Run: headless pygame with SDL's dummy video driver; simulated clock (each Clock.tick advances the game by its frame time, no real sleeping); random seed 0; keys injected as events and as key.get_pressed() state; mouse plan: one left click at the window centre at the start of phase 2, then a move to the lower-right quarter at the start of phase 3.
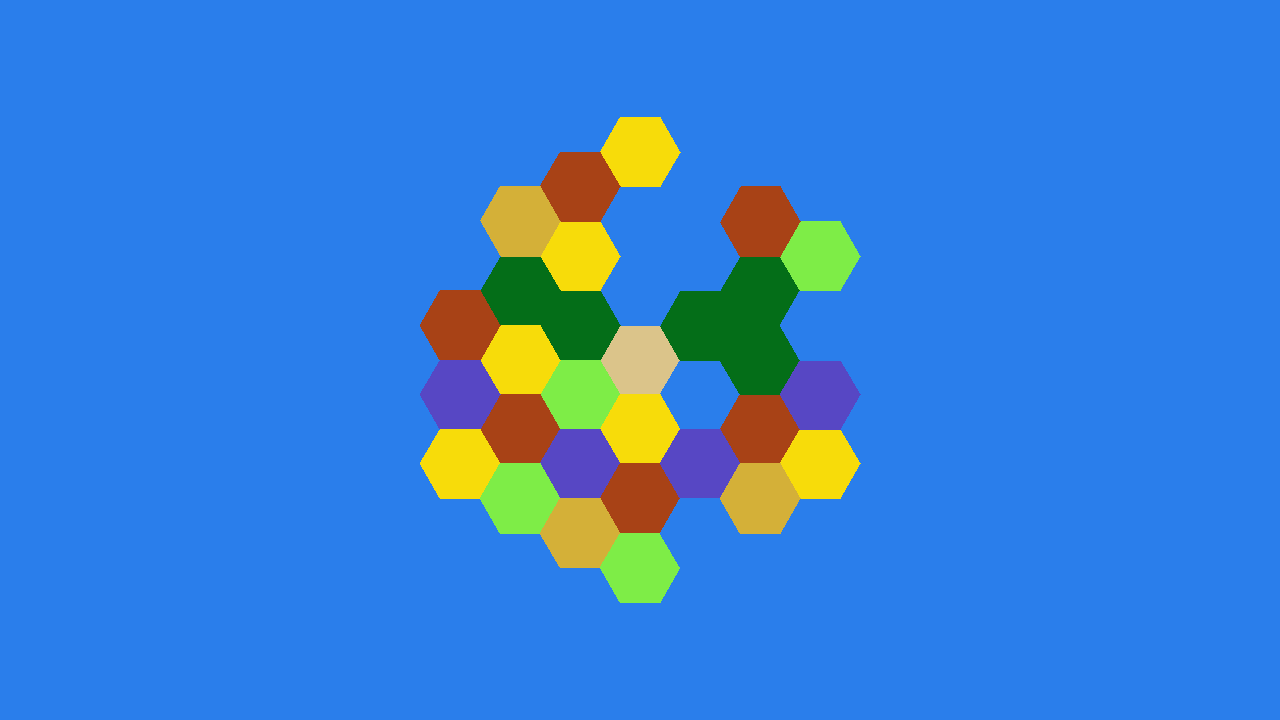
Frame 1 of 4 · flips 1–60 · no input
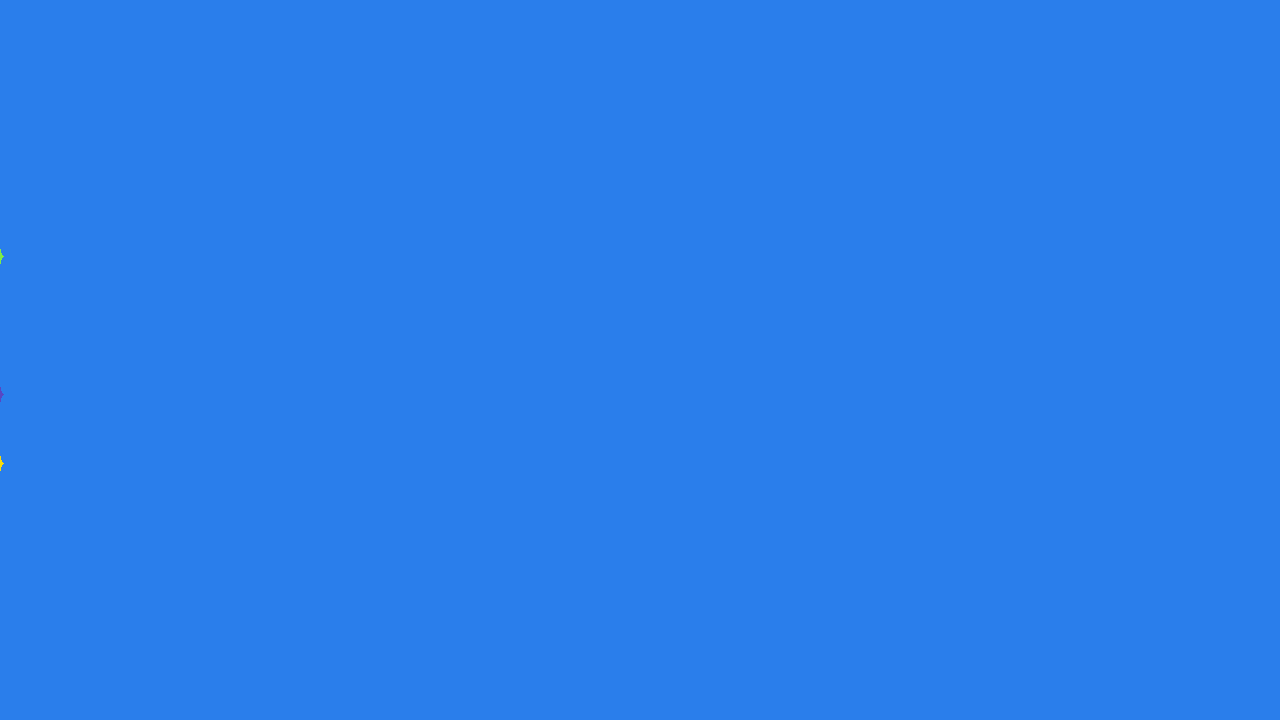
Frame 2 of 4 · flips 61–180 · clicked the window centre · tapped SPACE, RETURN · held RIGHT (→), D
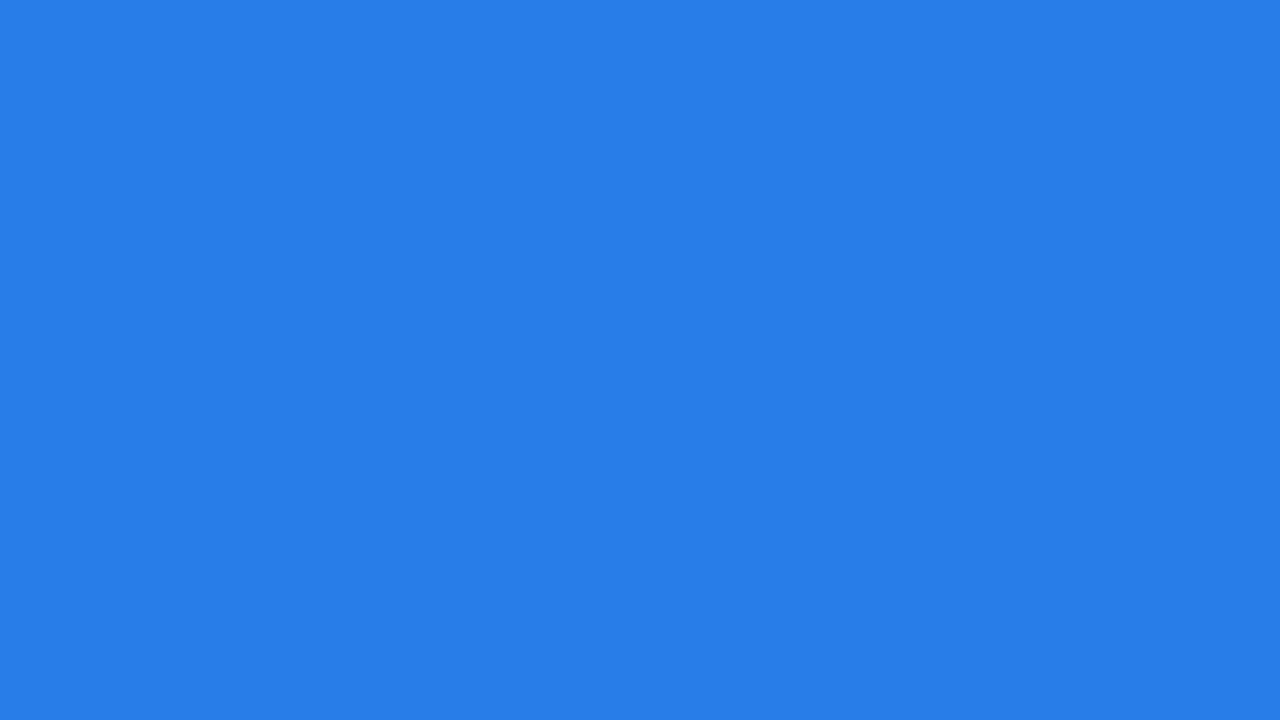
Frame 3 of 4 · flips 181–300 · moved the mouse to the lower-right quarter · held DOWN (↓), S
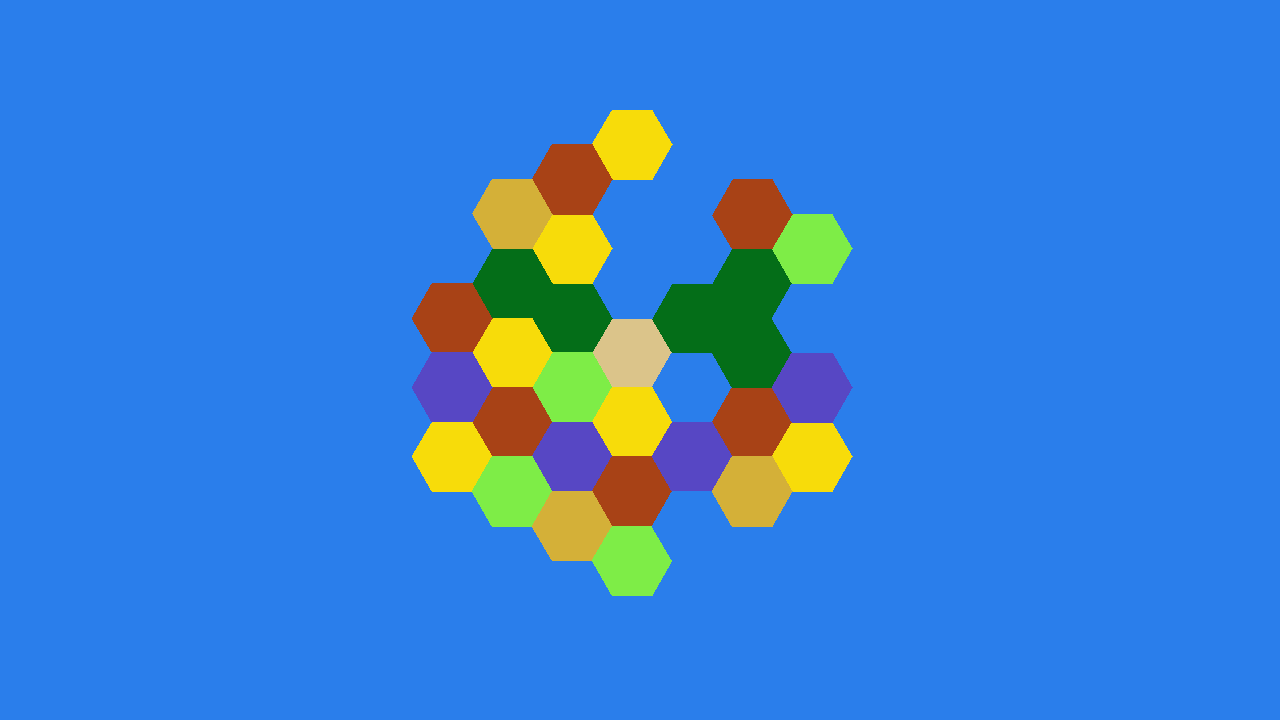
Frame 4 of 4 · flips 301–420 · held LEFT (←), A, UP (↑), W

The pygame program that drew these frames:

# Example file showing a circle moving on screen
import pygame
import random as ran

# pygame setup
pygame.init()
screen = pygame.display.set_mode((1280, 720))
clock = pygame.time.Clock()
running = True
dragging = False
dt = 0
gameSize = 40
numberOfRings = 3

gamePos = pygame.Vector2(screen.get_width() / 2, screen.get_height() / 2)
gameScale = 1.0

def newTiles(rings):

    # desert (219, 196, 138)
    # sheep (126, 237, 71)
    # ore (87, 71, 196)
    # wheat (247, 220, 10)
    # wood (4, 110, 24)
    # brick (168, 66, 22)
    # gold mine (212, 176, 56)
    # sea (42, 126, 235)

    colors = [(126, 237, 71), (87, 71, 196), (247, 220, 10), (4, 110, 24), (168, 66, 22), (212, 176, 56), (42, 126, 235)]
    
    tileList = []
    
    for tile in hex_grid((0, 0), rings):
        if tile != (0, 0):
            tileList.append((tile, ran.choice(colors)))
        else:
            tileList.append((tile, (219, 196, 138)))
    
    return tileList

def drawHexagon(coord, color):
    shapeSize = gameSize * gameScale
    x = coord[0] * shapeSize * 3/2
    y = coord[1] * shapeSize * 3**(1/2)/2
    pygame.draw.polygon(screen, color, [
        (shapeSize + x, 0 + y) + gamePos, 
        (0.5 * shapeSize + x, 3**(1/2)/2 * shapeSize + y) + gamePos, 
        (-0.5 * shapeSize + x, 3**(1/2)/2 * shapeSize + y) + gamePos, 
        (-1 * shapeSize + x, 0 + y) + gamePos, 
        (-0.5 * shapeSize + x, -3**(1/2)/2 * shapeSize + y) + gamePos, 
        (0.5 * shapeSize + x, -3**(1/2)/2 * shapeSize + y) + gamePos
    ])

def hex_ring(center, radius):
    # The 6 directions between adjacent hexes
    DIRECTIONS = [(1, 1), (1, -1), (0, -2), (-1, -1), (-1, 1), (0, 2)]
    #Return all tile coords in the ring at the given radius from center
    if radius == 0:
        return
    
    cx, cy = center
    # Start at the corner of the ring reached by going DIRECTIONS[0] * radius steps
    x = cx + DIRECTIONS[0][0] * radius
    y = cy + DIRECTIONS[0][1] * radius

    # Walk order starts two directions ahead of the start direction
    walk_dirs = DIRECTIONS[2:] + DIRECTIONS[:2]

    results = []
    for dx, dy in walk_dirs:
        for _ in range(radius):
            results.append((x, y))
            x += dx
            y += dy
    return results

def hex_grid(center, num_rings):
    """Return all tile coords from the center out to num_rings."""
    tiles = [center]
    for r in range(1, num_rings + 1):
        tiles.extend(hex_ring(center, r))
    return tiles

tileList = newTiles(numberOfRings)
while running:
    # poll for events
    # pygame.QUIT event means the user clicked X to close your window
    for event in pygame.event.get():
        if event.type == pygame.QUIT:
            running = False
        
        elif event.type == pygame.MOUSEWHEEL:
            mousePos = pygame.Vector2(pygame.mouse.get_pos())

            worldPos = (mousePos - gamePos) / gameScale
            
            if event.y > 0:
                # Zoom in
                gameScale *= 1.15
            else:
                # Zoom out
                gameScale /= 1.15
            
            gamePos = mousePos - worldPos * gameScale

        elif event.type == pygame.MOUSEMOTION:
            if dragging:
                mouse_x, mouse_y = event.pos
                gamePos.x = mouse_x + offset_x
                gamePos.y = mouse_y + offset_y

        elif event.type == pygame.MOUSEBUTTONDOWN:
            if event.button == 1:
                mouse_x, mouse_y = event.pos
                dragging = True
                offset_x = gamePos.x - mouse_x
                offset_y = gamePos.y - mouse_y
        
        elif event.type == pygame.MOUSEBUTTONUP:
            if event.button == 1:
                dragging = False

        elif event.type == pygame.KEYDOWN:
            if event.key == pygame.K_r:
                tileList = newTiles(numberOfRings)


    
    # fill the screen with a color to wipe away anything from last frame
    screen.fill((42, 126, 235))


    for i in tileList:
        drawHexagon(i[0], i[1])

    keys = pygame.key.get_pressed()
    if keys[pygame.K_w] or keys[pygame.K_UP]:
        gamePos.y += speed * dt
    if keys[pygame.K_s] or keys[pygame.K_DOWN]:
        gamePos.y -= speed * dt
    if keys[pygame.K_a] or keys[pygame.K_LEFT]:
        gamePos.x += speed * dt
    if keys[pygame.K_d] or keys[pygame.K_RIGHT]:
        gamePos.x -= speed * dt
    if keys[pygame.K_RSHIFT] or keys[pygame.K_LSHIFT]:
        speed = 900
    else:
        speed = 450
    
    # flip() the display to put your work on screen
    pygame.display.flip()

    # limits FPS to 60
    # dt is delta time in seconds since last frame, used for framerate-
    # independent physics.
    dt = clock.tick(60) / 1000

pygame.quit()
